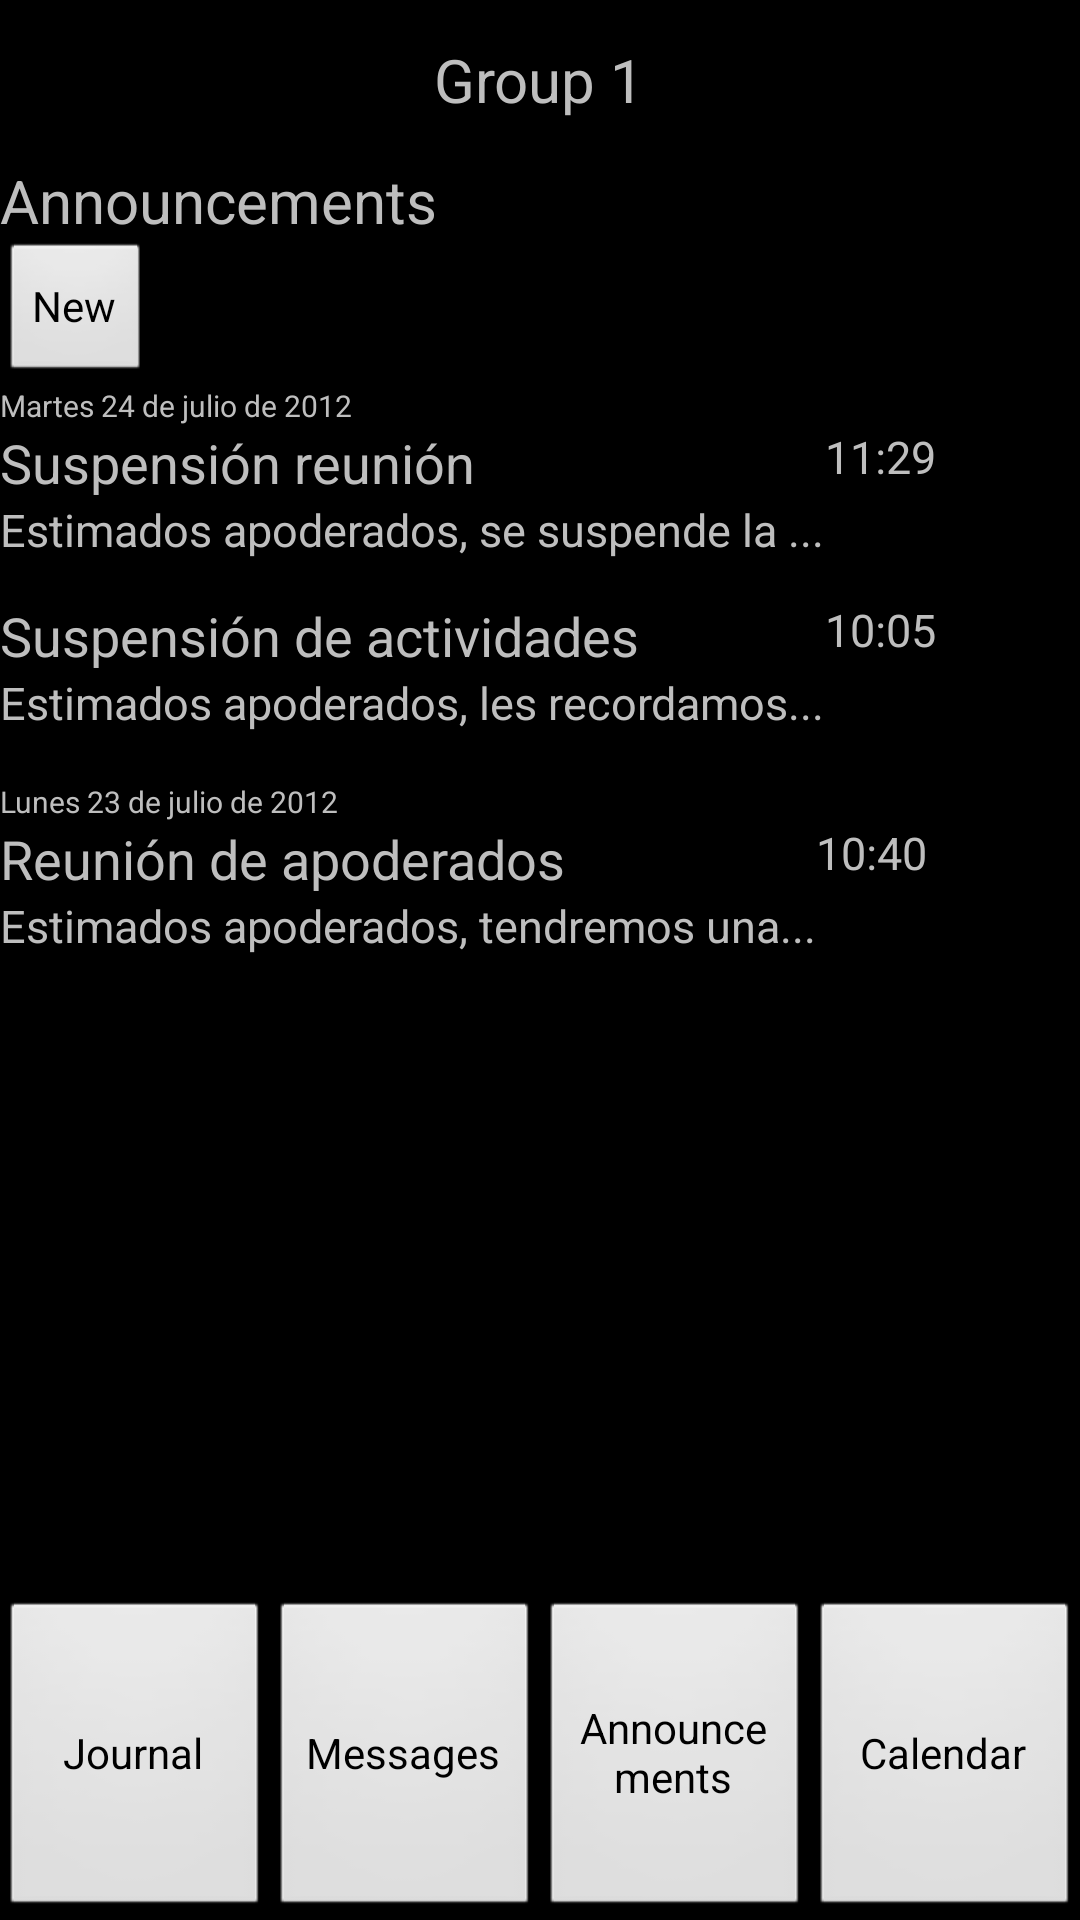

Write the Android layout XML for this screen, with the resource values it uses.
<!-- AndroidManifest.xml: application theme android:Theme.Black.NoTitleBar -->
<!-- res/layout/activity_announcements.xml -->
<LinearLayout xmlns:android="http://schemas.android.com/apk/res/android"
    android:layout_width="match_parent"
    android:layout_height="match_parent"
    android:orientation="vertical" >

    <RelativeLayout
        android:layout_width="match_parent"
        android:layout_height="0dp"
        android:layout_weight="1"
        android:gravity="center"
        android:orientation="horizontal" >

        <TextView
            android:layout_width="wrap_content"
            android:layout_height="wrap_content"
            android:text="Group 1"
            android:textSize="20dp" />
    </RelativeLayout>

    <LinearLayout
        android:layout_width="match_parent"
        android:layout_height="0dp"
        android:layout_weight="9"
        android:orientation="vertical" >
        
        <TextView
            android:layout_width="wrap_content"
            android:layout_height="wrap_content"
            android:text="Announcements"
            android:textSize="20dp" />
        
        <Button
            android:id="@+id/add_announcement_button"
            android:layout_width="wrap_content"
            android:layout_height="wrap_content"
            android:text="New" />
       

        <ScrollView
            android:layout_width="match_parent"
            android:layout_height="wrap_content">
            
            <LinearLayout
                android:layout_width="fill_parent"
                android:layout_height="wrap_content"
                android:orientation="vertical" >
                
                <TextView
                    android:layout_width="wrap_content"
                    android:layout_height="wrap_content"
                    android:text="Martes 24 de julio de 2012"
                    android:textSize="10dp"/>
                
	                <LinearLayout
	                    android:id="@+id/relative_announcement1"
	                    android:layout_width="fill_parent"
	                    android:layout_height="wrap_content"
	                    android:clickable="true"
	                    android:orientation="vertical"
	                    android:layout_marginBottom="10sp">
	                
	                    <LinearLayout
	                        android:layout_width="fill_parent"
	                        android:layout_height="wrap_content"
	                        android:orientation="horizontal">
	                        
	                        <LinearLayout
	                            android:layout_width="wrap_content"
	                            android:layout_height="wrap_content"
	                            android:orientation="vertical">
	                            
		                        <TextView
		                            android:layout_width="wrap_content"
		                            android:layout_height="wrap_content"
		                            android:text="Suspensión reunión"
		                            android:textSize="18dp" />
	                         
								<TextView
									android:layout_width="wrap_content"
									android:layout_height="wrap_content"
									android:text="Estimados apoderados, se suspende la ..."
									android:textSize="15dp"/>
	                            
	                        </LinearLayout>
	                        
	                        <TextView
	                            android:layout_width="wrap_content"
	                            android:layout_height="wrap_content"
	                            android:text="11:29"
	                            android:textSize="15dp"/>
	                        
	                    </LinearLayout>
	                    
	                </LinearLayout>
	                
	                <LinearLayout
	                    android:id="@+id/relative_announcement2"
	                    android:layout_width="fill_parent"
	                    android:layout_height="wrap_content"
	                    android:clickable="true"
	                    android:orientation="vertical"
	                    android:layout_marginTop="3sp">
	                
	                    <LinearLayout
	                        android:layout_width="fill_parent"
	                        android:layout_height="wrap_content"
	                        android:orientation="horizontal">
	                        
	                        <LinearLayout
	                            android:layout_width="wrap_content"
	                            android:layout_height="wrap_content"
	                            android:orientation="vertical">
	                            
		                        <TextView
		                            android:layout_width="wrap_content"
		                            android:layout_height="wrap_content"
		                            android:text="Suspensión de actividades"
		                            android:textSize="18dp" />
	                         
								<TextView
									android:layout_width="wrap_content"
									android:layout_height="wrap_content"
									android:text="Estimados apoderados, les recordamos..."
									android:textSize="15dp"/>
	                            
	                        </LinearLayout>
	                        
	                        <TextView
	                            android:layout_width="wrap_content"
	                            android:layout_height="wrap_content"
	                            android:text="10:05"
	                            android:textSize="15dp"/>
	                        
	                    </LinearLayout>
	                    
	                </LinearLayout>
                
	                <TextView
                    android:layout_width="wrap_content"
                    android:layout_height="wrap_content"
                    android:text="Lunes 23 de julio de 2012"
                    android:textSize="10dp"
                    android:layout_marginTop="16sp"/>
                
	                <LinearLayout
	                    android:id="@+id/relative_announcement3"
	                    android:layout_width="fill_parent"
	                    android:layout_height="wrap_content"
	                    android:clickable="true"
	                    android:orientation="vertical"
	                    android:layout_marginBottom="10sp">
	                
	                    <LinearLayout
	                        android:layout_width="fill_parent"
	                        android:layout_height="wrap_content"
	                        android:orientation="horizontal">
	                        
	                        <LinearLayout
	                            android:layout_width="wrap_content"
	                            android:layout_height="wrap_content"
	                            android:orientation="vertical">
	                            
		                        <TextView
		                            android:layout_width="wrap_content"
		                            android:layout_height="wrap_content"
		                            android:text="Reunión de apoderados"
		                            android:textSize="18dp" />
	                         
								<TextView
									android:layout_width="wrap_content"
									android:layout_height="wrap_content"
									android:text="Estimados apoderados, tendremos una..."
									android:textSize="15dp"/>
	                            
	                        </LinearLayout>
	                        
	                        <TextView
	                            android:layout_width="wrap_content"
	                            android:layout_height="wrap_content"
	                            android:text="10:40"
	                            android:textSize="15dp"/>
	                        
	                    </LinearLayout>
	                    
	                </LinearLayout>
	                
                </LinearLayout>
            
            
            
        </ScrollView>
     	
    </LinearLayout>

    <LinearLayout
        android:layout_width="match_parent"
        android:layout_height="0dp"
        android:layout_weight="2"
        android:orientation="horizontal" >

        <Button
            android:id="@+id/journal_button"
            android:layout_width="0dp"
            android:layout_height="match_parent"
            android:layout_weight="1"
            android:text="Journal" />

        <Button
            android:id="@+id/messages_button"
            android:layout_width="0dp"
            android:layout_height="match_parent"
            android:layout_weight="1"
            android:text="Messages" />

        <Button
            android:id="@+id/announcements_button"
            android:layout_width="0dp"
            android:layout_height="match_parent"
            android:layout_weight="1"
            android:text="Announcements" />

        <Button
            android:id="@+id/calendar_button"
            android:layout_width="0dp"
            android:layout_height="match_parent"
            android:layout_weight="1"
            android:text="Calendar" />
    </LinearLayout>

</LinearLayout>
<!-- resources referenced by this layout -->
<resources>

</resources>
